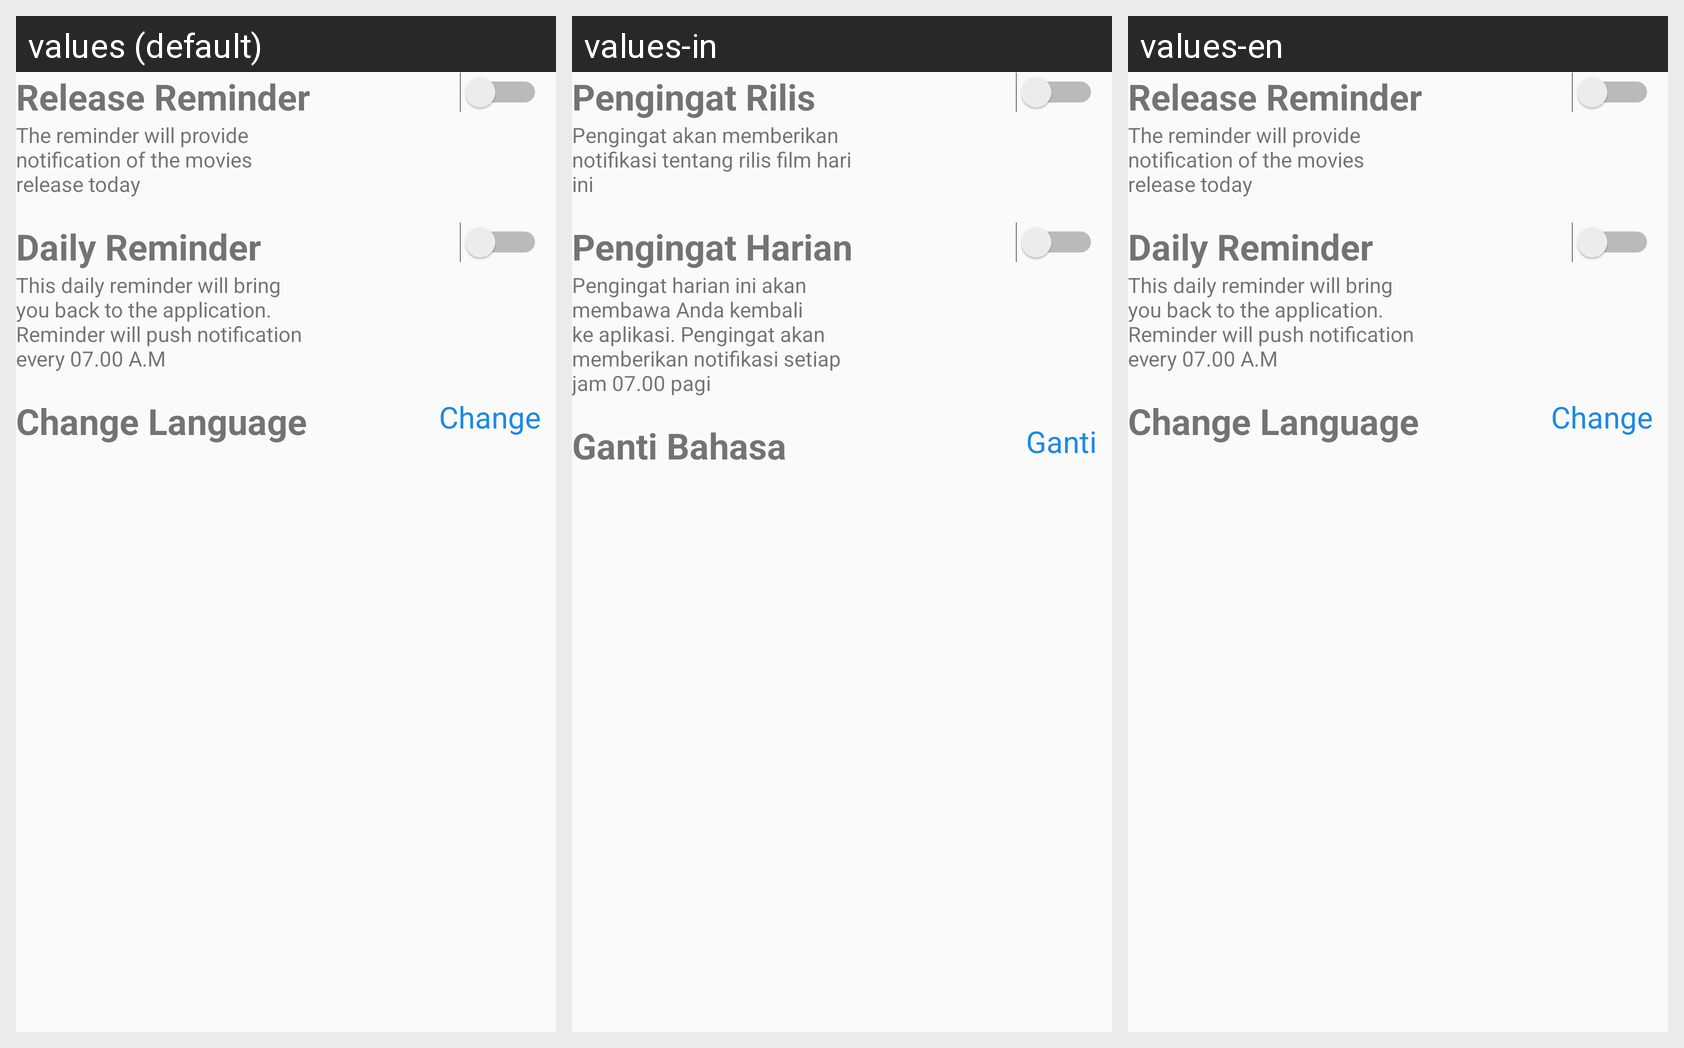

This grid shows one Android layout under several languages. Give, for every string resource on the screen, its name, the default text and each shown locale's text.
Android screen res/layout/activity_setting_reminders.xml rendered under 3 locales, left to right: values (default), values-in, values-en. Device: Nexus 5 (rendered at 1080×1920; each locale shown at half size, 540×960, under a caption strip naming it); theme AppTheme.
Strings drawn on this screen, with the default value and each locale's value (text and hints the layout hard-codes, and strings that could not be matched under every locale, appear in the picture but are not listed):

release_reminder
  values: Release Reminder
  values-in: Pengingat Rilis
  values-en: Release Reminder

release_reminder_desc
  values: The reminder will provide notification of the movies release today
  values-in: Pengingat akan memberikan notifikasi tentang rilis film hari ini
  values-en: The reminder will provide notification of the movies release today

daily_reminder
  values: Daily Reminder
  values-in: Pengingat Harian
  values-en: Daily Reminder

daily_reminder_desc
  values: This daily reminder will bring you back to the application. Reminder will push notification every 07.00 A.M
  values-in: Pengingat harian ini akan membawa Anda kembali ke aplikasi. Pengingat akan memberikan notifikasi setiap jam 07.00 pagi
  values-en: This daily reminder will bring you back to the application. Reminder will push notification every 07.00 A.M

change_language
  values: Change Language
  values-in: Ganti Bahasa
  values-en: Change Language

change
  values: Change
  values-in: Ganti
  values-en: Change
